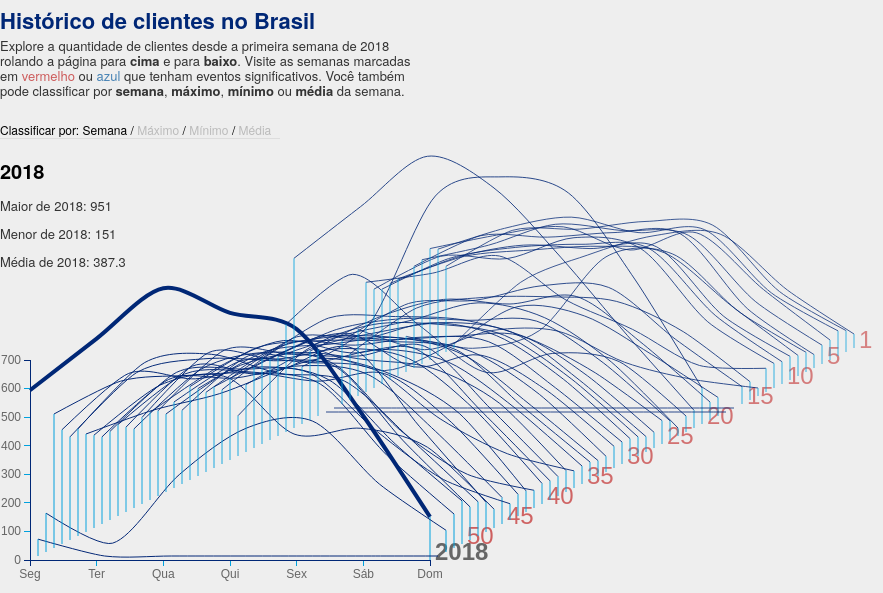
D3 v3 page, settled after 480 driven frames (8 s of simulated time); the page loaded 1 data file(s).


// Copyright 2013 Peter Cook @prcweb prcweb.co.uk
var chart = {
	data: null,
  xScale: null,
  yScale: null,
  svgLine: null,
  colorScale: null,
  
  perspectiveOffsetX: 8,
  perspectiveOffsetY: 4,

  chartHeight: 370,
  lineWidth: 400,
  lineHeight: 200,
  
  bodyHeight: 2000, // Scroll height
  windowHeight: 0,
  scrollScale: null,
  menu: [
    {'label': 'Semana', 'sortBy': 'year'},
    {'label': 'Máximo', 'sortBy': 'max'},
    {'label': 'Mínimo', 'sortBy': 'min'},
    {'label': 'Média', 'sortBy': 'mean'}
  ],
  uiState: {
    selectedIndex: 0,
    selectedDatum: null, // Automatically updated
    sortBy: 'year',
    sorting: false
  },
  sortFunction: {},
  openingTimer: null,
  translate: function(x, y) {return 'translate('+x+','+y+')';},
  init: function() {
  	var data = {};
  	var	dataset = _.map(this.data.meanTemp, function(data, k) {
      var yearAve = _.reduce(data, function(m, v) {return m + v;}, 0) / 12;
      var yearMax = _.max(data);
      var yearMin = _.min(data);
			return {year: +k, data: data, mean: yearAve, max: yearMax, min: yearMin};
		});
  	this.data.meanTemp = {data: dataset.reverse() , extent: [0, 700]};
  	d3.select('body').style('height', this.bodyHeight + 'px');
  	this.windowHeight = $(window).height();
  	this.scrollScale = d3.scale.linear().domain([0, this.bodyHeight - this.windowHeight * 0.99]).range([0, 102]).clamp(true);
    this.sortFunction.year = function(a, b) {return d3.descending(a.year, b.year);}
    this.sortFunction.mean = function(a, b) {return d3.descending(a.mean, b.mean);}
    this.sortFunction.max = function(a, b) {return d3.descending(a.max, b.max);}
    this.sortFunction.min = function(a, b) {return d3.ascending(a.min, b.min);}
  	this.initChart();
  	this.initEvents();
    this.initMenu();
  },
  initMenu: function() {
    var that = this;
    d3.select('#menu')
      .text('Classificar por: ')
      .selectAll('span')
      .data(this.menu)
      .enter()
      .append('span')
      .html(function(d, i) {
        var html = '<span class="button">' + d.label + '</span>';
        if(i < that.menu.length - 1) html += ' / ';
        return html;
      });
    d3.select('#menu')
      .selectAll('span.button')
      .classed('selected', function(d, i) {return i===0;})
      .on('click', function() {
        var d = d3.select(this.parentNode).datum();
        console.log(d, d.sortBy);
        d3.selectAll('#menu span.button')
          .classed('selected', false);
        d3.select(this)
          .classed('selected', true);
        that.updateSort(d.sortBy);
      });
  },
  updateVisibleYears: function() {
  	var that = chart; // Better way to do this?
    var index = that.uiState.selectedIndex;
    var years = d3.selectAll('#chart .years g.year');
    years.classed('hover', false);
    years
      .filter(function(d, i) {return i === index;})
			.classed('hover', true);
		d3.selectAll('.axes')
  		.attr('transform', that.translate(30 + index * that.perspectiveOffsetX, that.chartHeight + that.yScale(0) + -index * that.perspectiveOffsetY));
    years
			.style('opacity', function(d, i) {
        if(i < index) return 0;
        return that.colorScale(i);
			});
    var datum = years.filter(function(d, i) {return i === index;}).datum();
    that.uiState.selectedDatum = datum;
    that.updateInfo();
  },
  updateInfo: function() {
    var that = chart;
    var d = that.uiState.selectedDatum;
    var html = '<h2>' + d.year + '</h2>';
    html += _.has(that.data.info, d.year) ? that.data.info[d.year].text : '';
    html += '<p>Maior de 2018: ' + d.max + '</p>';
    html += '<p>Menor de 2018: ' + d.min + '</p>';
    html += '<p>Média de 2018: ' + d.mean.toFixed(1) + '</p>';
    d3.select('#info')
      .html(html);
  },
  handleScroll: function() {
  	var that = chart; // Better way to do this?
    if(that.uiState.sorting) return;
		var scroll = $(window).scrollTop();
		that.uiState.selectedIndex = Math.round(that.scrollScale(scroll));
		that.updateVisibleYears();
  },
  initEvents: function() {
  	var that = this;
		$(window).scroll(this.handleScroll);
    $(window).on('touchmove', this.handleScroll);
  },
  initChart: function() {
  	var that = this;
  	this.xScale = d3.scale.linear()
  		.domain([0, 6])
  		.range([0, this.lineWidth]);
  	this.yScale = d3.scale.linear()
  		.domain(this.data.meanTemp.extent)
  		.range([this.lineHeight, 0]);
  	this.colorScale = d3.scale.linear()
  		.domain([0, 102])
  		.range([1, 0.5]);
    this.svgLine = d3.svg.line()
      .interpolate('cardinal')
      .x(function(d, i) {return that.xScale(i);})
      .y(function(d) {return that.yScale(d);});
    // YEAR LINES
  	var years = d3.select('#chart svg')
  		.append('g')
  		.classed('years', true)
  		.attr('transform', this.translate(30, this.chartHeight))
      .selectAll('g.year')
      .data(this.data.meanTemp.data)
      .enter()
      .append('g')
      .attr('class', function(d, i) {return 'year-' + d.year;})
      .classed('year', true)
      .sort(this.sortFunction[this.uiState.sortBy])
      .attr('transform', function(d, i) {
        return that.translate(i * that.perspectiveOffsetX, -i * that.perspectiveOffsetY);
      })
      .style('opacity', function(d, i) {
        return that.colorScale(i);
      });
    // Add paths
    years
      .append('path')
      .attr('d', function(d, i) {
        return that.svgLine(d.data);
      });
    // Base and end lines
    years
      .append('line')
      .classed('base', true)
      .attr('x1', 0)
      .attr('y1', this.yScale(0))
      .attr('x2', this.xScale(6))
      .attr('y2', this.yScale(0));
    years
      .append('line')
      .classed('start', true)
      .attr('x1', 0)
      .attr('y1', this.yScale(0))
      .attr('x2', 0)
      .attr('y2', function(d) {return that.yScale(d.data[0]);});
    years
      .append('line')
      .classed('end', true)
      .attr('x1', this.xScale(6))
      .attr('y1', this.yScale(0))
      .attr('x2', this.xScale(6))
      .attr('y2', function(d) {return that.yScale(d.data[6]);});
    years
      .append('text')
      .classed('label', true)
      .attr('x', this.xScale(6) + 5)
      .attr('y', this.yScale(0))
      .text(function(d) {return d.year;})
      .each(function(d) {
        if(!_.has(that.data.info, d.year)) return;
        var color = that.data.info[d.year].class === 'hot' ? 'indianred' : 'steelblue';
        d3.select(this)
          .style('opacity', 1)
          .style('font-weight', '100')
          .style('fill', color);
      });
  	d3.select('#chart svg')
  		.append('g')
  		.classed('axes', true)
  		.attr('transform', this.translate(30, this.chartHeight));
  	this.renderAxes();
  },
  renderAxes: function() {
		var monthScale = d3.scale.ordinal()
	    .domain(['Seg', 'Ter', 'Qua', 'Qui', 'Sex', 'Sáb', 'Dom'])
	    .rangePoints([0, this.lineWidth]);
    var yAxis = d3.svg.axis()
      .scale(this.yScale)
      .orient('left')
      .tickValues([0, 100, 200, 300, 400, 500,600,700]);
    d3.select('#chart .axes')
      .append('g')
      .classed('axis y', true)
      .attr('transform', this.translate(0, -this.yScale(0)))
      .call(yAxis);
    var xAxis = d3.svg.axis()
      .scale(monthScale)
      .orient('bottom');
    d3.select('#chart .axes')
      .append('g')
      .classed('axis x', true)
      .call(xAxis);
  },
  updateSort: function(sortBy) {
    var that = this;
    this.uiState.sortBy = sortBy;
    // Do the sort
    var years = d3.select('#chart .years')
      .selectAll('g.year')
      .sort(this.sortFunction[this.uiState.sortBy]);
    // Persist the chosen year: get the index of the chosen year
    d3.selectAll('#chart .years g.year')
      .each(function(d, i) {
        if(d.year === that.uiState.selectedDatum.year) index = i;
      });
    that.uiState.selectedIndex = index;
    // Transform the axes
    d3.selectAll('.axes')
      .transition()
      .duration(2000)
      .attr('transform', that.translate(25 + index * that.perspectiveOffsetX, that.chartHeight + that.yScale(0) + -index * that.perspectiveOffsetY))
      .each('end', function() {
        that.uiState.sorting = false;
      });
    // Transform the year paths
    d3.selectAll('#chart .years .year')
      .transition()
      .duration(2000)
      .attr('transform', function(d, i) {
        return that.translate(i * that.perspectiveOffsetX, -i * that.perspectiveOffsetY);
      })
      .style('opacity', function(d, i) {
        if(i < index) return 0;
        return that.colorScale(i);
      });
    // Reset scroll
    this.uiState.sorting = true;
    $(window).scrollTop(this.scrollScale.invert(index));
  }
}
d3.json('temp.json', function(temperatureData) {
	chart.data = temperatureData;
	chart.init();
	chart.updateVisibleYears();
});
    

### data: temp.json
{
 "meanTemp": {
  "1": [
   13,
   230,
   325,
   393,
   398,
   203,
   49
  ],
  "2": [
   300,
   426,
   430,
   457,
   444,
   212,
   75
  ],
  "3": [
   374,
   447,
   486,
   432,
   442,
   221,
   88
  ],
  "4": [
   390,
   437,
   466,
   385,
   445,
   247,
   70
  ],
  "5": [
   365,
   416,
   489,
   467,
   450,
   219,
   66
  ],
  "6": [
   356,
   463,
   458,
   474,
   469,
   208,
   47
  ],
  "7": [
   125,
   83,
   145,
   403,
   413,
   210,
   69
  ],
  "8": [
   340,
   419,
   441,
   454,
   431,
   246,
   72
  ],
  "9": [
   338,
   429,
   472,
   460,
   466,
   224,
   83
  ],
  "10": [
   332,
   439,
   478,
   489,
   475,
   240,
   78
  ],
  "11": [
   346,
   461,
   453,
   526,
   488,
   233,
   86
  ],
  "12": [
   384,
   416,
   476,
   322,
   219,
   93,
   83
  ],
  "13": [
   233,
   162,
   229,
   227,
   118,
   59,
   28
  ],
  "14": [
   162,
   322,
   359,
   361,
   345,
   239,
   64
  ],
  "15": [
   221,
   352,
   363,
   414,
   408,
   227,
   61
  ],
  "16": [
   0,
   0,
   0,
   0,
   0,
   0,
   0
  ],
  "17": [
   0,
   0,
   0,
   0,
   0,
   0,
   0
  ],
  "18": [
   233,
   159,
   250,
   383,
   350,
   216,
   65
  ],
  "19": [
   241,
   357,
   422,
   406,
   432,
   265,
   63
  ],
  "20": [
   201,
   346,
   798,
   865,
   808,
   504,
   126
  ],
  "21": [
   594,
   775,
   951,
   840,
   598,
   324,
   62
  ],
  "22": [
   377,
   552,
   373,
   209,
   275,
   246,
   56
  ],
  "23": [
   279,
   354,
   405,
   466,
   414,
   259,
   28
  ],
  "24": [
   284,
   387,
   425,
   419,
   416,
   270,
   67
  ],
  "25": [
   300,
   441,
   446,
   435,
   370,
   249,
   82
  ],
  "26": [
   284,
   391,
   379,
   391,
   393,
   253,
   55
  ],
  "27": [
   236,
   363,
   420,
   453,
   418,
   252,
   54
  ],
  "28": [
   141,
   368,
   459,
   461,
   422,
   270,
   67
  ],
  "29": [
   285,
   431,
   425,
   480,
   435,
   283,
   75
  ],
  "30": [
   260,
   423,
   416,
   444,
   428,
   267,
   77
  ],
  "31": [
   284,
   402,
   471,
   354,
   395,
   270,
   76
  ],
  "32": [
   279,
   430,
   475,
   467,
   420,
   272,
   55
  ],
  "33": [
   306,
   435,
   462,
   484,
   422,
   246,
   54
  ],
  "34": [
   327,
   463,
   488,
   485,
   455,
   255,
   63
  ],
  "35": [
   258,
   449,
   427,
   471,
   426,
   265,
   63
  ],
  "36": [
   301,
   445,
   439,
   415,
   241,
   120,
   60
  ],
  "37": [
   273,
   432,
   488,
   463,
   433,
   311,
   75
  ],
  "38": [
   298,
   511,
   496,
   490,
   524,
   303,
   68
  ],
  "39": [
   307,
   462,
   558,
   515,
   527,
   304,
   67
  ],
  "40": [
   303,
   530,
   507,
   544,
   509,
   328,
   72
  ],
  "...": "14 more keys"
 },
 "info": {
  "1": {
   "class": "hot"
  },
  "5": {
   "class": "hot"
  },
  "10": {
   "class": "hot"
  },
  "15": {
   "class": "hot"
  },
  "20": {
   "class": "hot"
  },
  "25": {
   "class": "hot"
  },
  "30": {
   "class": "hot"
  },
  "35": {
   "class": "hot"
  },
  "40": {
   "class": "hot"
  },
  "45": {
   "class": "hot"
  },
  "50": {
   "class": "hot"
  },
  "54": {
   "class": "hot"
  }
 }
}